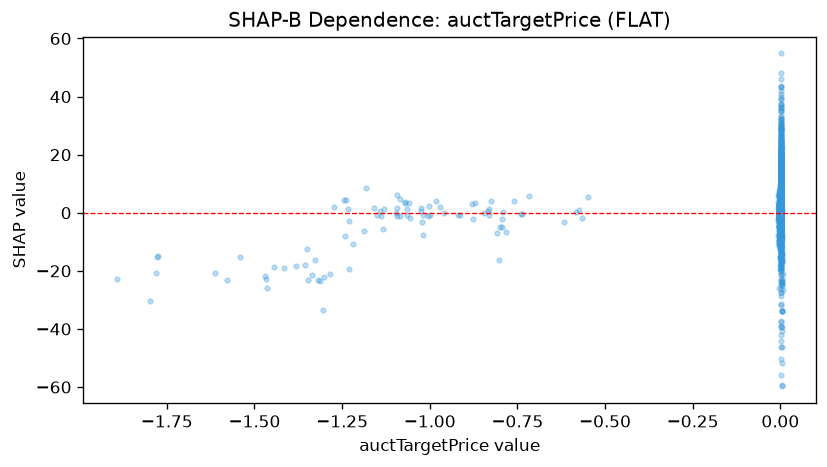

Data behind this chart, as committed beside it:
feature_value, shap_value
0.0009931, 36.16
0.001162, 37.35
0.001547, 5.273
0.001277, 54.85
0.002084, 28.18
0.00104, 39.09
0.0008412, 30.33
0.002143, 30.9
-0.0009904, -9.591
0.0005414, -16.19
0.0007938, 36.94
0.0007162, 15.19
-0.0006973, -19.53
0.0004913, -8.71
0.001232, 19.49
0.0005136, -4.72
0.0006108, -8.129
0.001116, 48.13
0.003336, 22.81
0.0004855, -19.17
0.0005062, -7.517
0.0007612, 43.35
0.0006387, -13.12
0.001068, 39.18
0.001608, 23.09
0.001276, 23.3
0.001583, 7.6
0.0006136, 2.833
0.0006696, 28.81
-0.002411, -8.48
0.002468, 26.01
0.0009773, 29.54
-0.002662, -11.06
-0.000888, -9.139
0.0004965, -13.88
0.0004989, -14.3
0.002181, 17.63
0.0006112, 1.593
0.0008495, 29.47
0.002093, 28.88
0.0007268, 39.74
0.0005122, -8.405
0.0005392, -28.65
-0.00291, -9.373
-0.0008719, -15.92
-0.003884, -9.209
0.002113, 18.92
0.0008515, 31.08
-0.00241, -18.12
-0.003321, -26.01
-0.001507, -12.54
-1.232, -19.33
0.001127, 46.22
0.0008978, 43.39
0.000849, 40.97
0.001955, 27.08
0.001544, 32.36
0.001631, 1.593
0.0007903, 36.47
0.0005959, 0.09921
... 1,772 more rows
